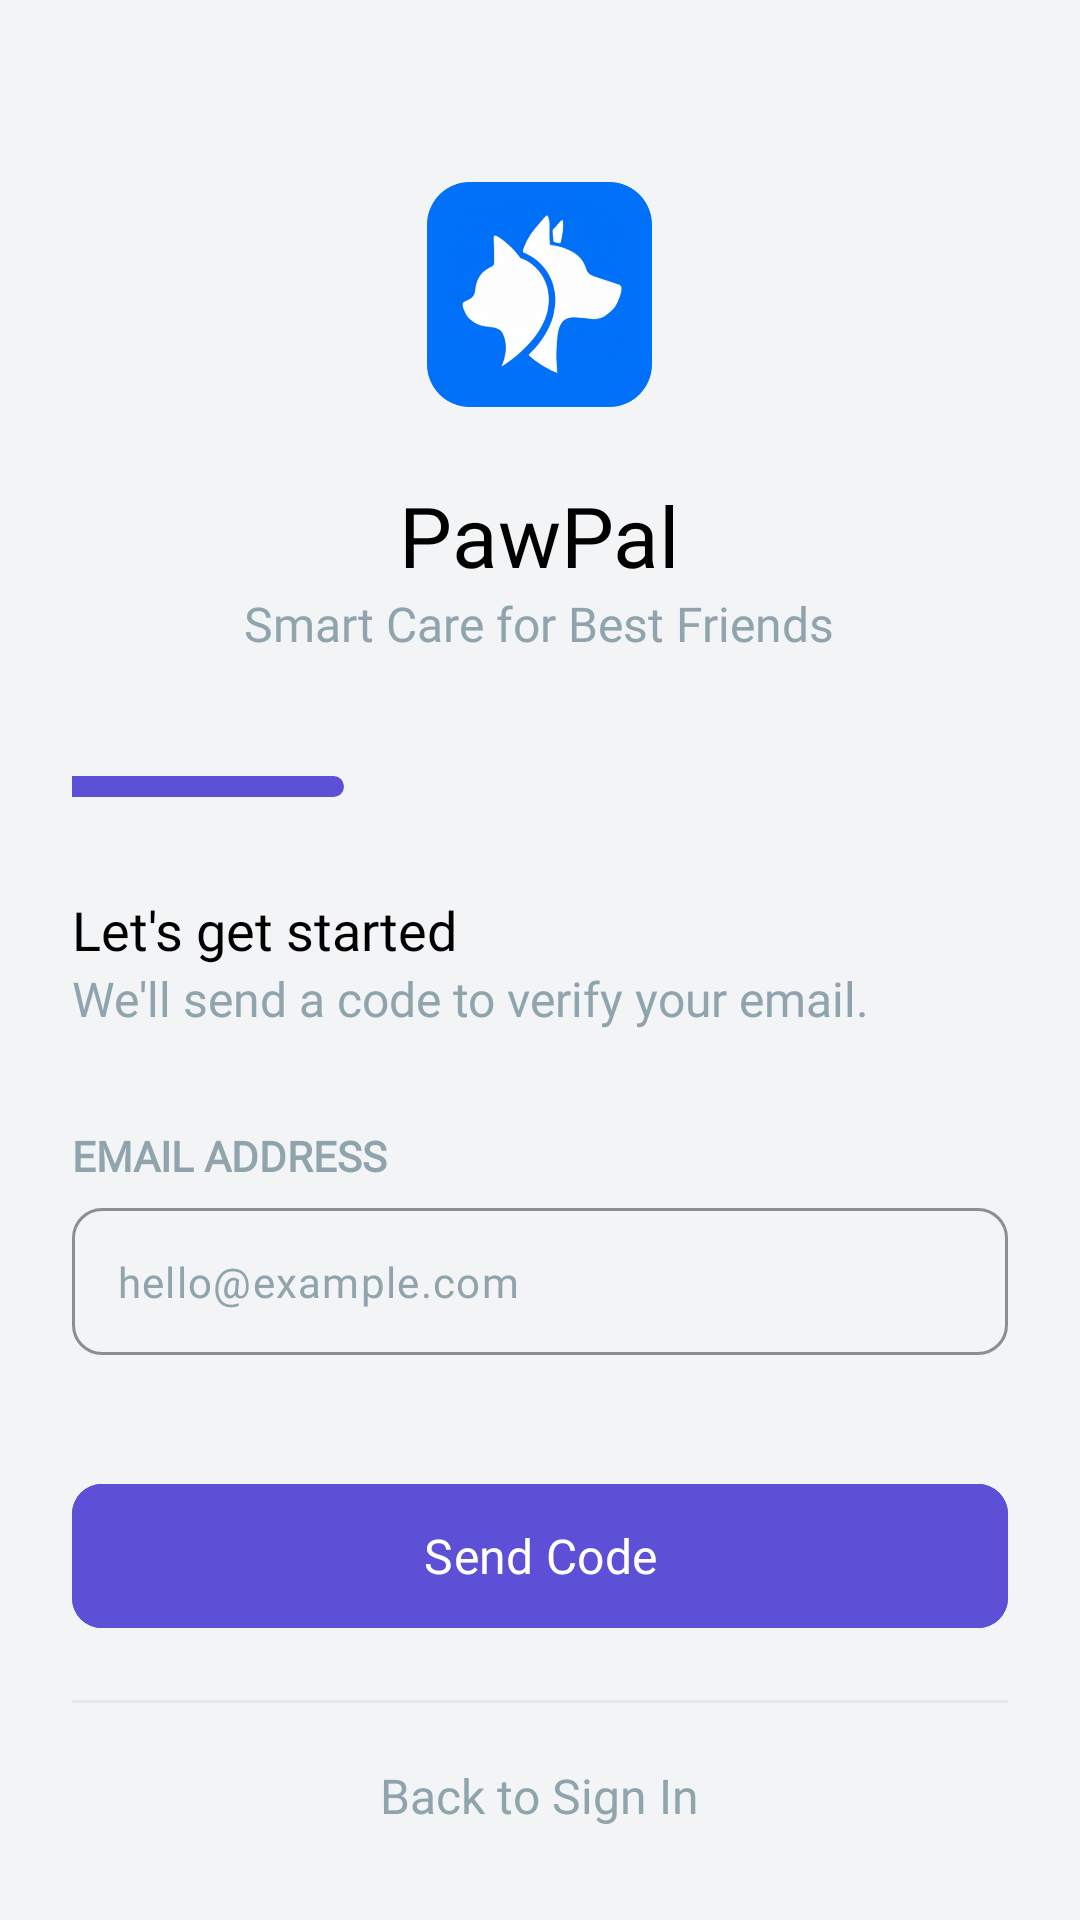

Layout XML and referenced resources for this Android screen:
<!-- AndroidManifest.xml: application theme Theme.PawPal_FInal -->
<!-- res/layout/fragment_email_verification.xml -->
<?xml version="1.0" encoding="utf-8"?>
<RelativeLayout xmlns:android="http://schemas.android.com/apk/res/android"
    android:layout_width="match_parent"
    android:layout_height="match_parent"
    xmlns:app="http://schemas.android.com/apk/res-auto"
    android:background="#F3F4F6"
    android:gravity="center">

    <LinearLayout
        android:layout_width="match_parent"
        android:layout_height="wrap_content"
        android:orientation="vertical"
        android:padding="24dp">

        
        <ImageView
            android:layout_width="75dp"
            android:layout_height="75dp"
            android:layout_gravity="center_horizontal"
            android:layout_marginTop="30dp"
            android:src="@drawable/ic_logo" />

        
        <TextView
            android:layout_width="wrap_content"
            android:layout_height="wrap_content"
            android:layout_gravity="center_horizontal"
            android:layout_marginTop="24dp"
            android:text="PawPal"
            android:textColor="@color/black"
            android:textSize="28sp"
            android:fontFamily="@font/nunito_sans_extrabold" />

        <TextView
            android:layout_width="wrap_content"
            android:layout_height="wrap_content"
            android:layout_gravity="center_horizontal"
            android:text="Smart Care for Best Friends"
            android:textColor="@color/gray"
            android:textSize="16sp"
            android:fontFamily="@font/nunito_sans_extrabold"/>

        
        <LinearLayout
            android:layout_width="match_parent"
            android:layout_height="wrap_content"
            android:layout_marginTop="40dp"
            android:gravity="center"
            android:orientation="horizontal">

            <View
                android:layout_width="115dp"
                android:layout_height="7dp"
                android:layout_marginEnd="8dp"
                android:background="@drawable/progress_active" />

            <View
                android:layout_width="115dp"
                android:layout_height="7dp"
                android:layout_marginEnd="8dp"
                android:background="@drawable/progress_inactive" />

            <View
                android:layout_width="115dp"
                android:layout_height="7dp"
                android:background="@drawable/progress_inactive" />
        </LinearLayout>

        
        <TextView
            android:layout_width="wrap_content"
            android:layout_height="wrap_content"
            android:layout_marginTop="32dp"
            android:text="Let's get started"
            android:textColor="@color/black"
            android:textSize="18sp"
            android:fontFamily="@font/nunito_sans_extrabold" />

        <TextView
            android:layout_width="wrap_content"
            android:layout_height="wrap_content"
            android:text="We'll send a code to verify your email."
            android:textColor="@color/gray"
            android:textSize="16sp"
            android:fontFamily="@font/nunito_sans_extrabold"/>

        
        <TextView
            android:layout_width="wrap_content"
            android:layout_height="wrap_content"
            android:layout_marginTop="32dp"
            android:text="EMAIL ADDRESS"
            android:textColor="@color/gray"
            android:fontFamily="@font/nunito_sans_extrabold"
            android:textSize="14sp"
            android:textStyle="bold"
            android:layout_marginBottom="8dp"/>

        
        <com.google.android.material.textfield.TextInputLayout
            android:layout_width="match_parent"
            android:layout_height="wrap_content"
            android:layout_marginBottom="15dp"
            app:boxBackgroundMode="outline"
            app:boxCornerRadiusBottomEnd="10dp"
            app:boxCornerRadiusBottomStart="10dp"
            app:boxCornerRadiusTopEnd="10dp"
            app:boxCornerRadiusTopStart="10dp"
            app:boxStrokeColor="@color/gray"
            app:hintEnabled="false">

            <com.google.android.material.textfield.TextInputEditText
                android:id="@+id/emailInput"
                android:layout_width="match_parent"
                android:layout_height="wrap_content"
                android:fontFamily="@font/nunito_bold"
                android:hint="hello@example.com"
                android:inputType="textEmailAddress"
                android:padding="15dp"
                android:textColor="@color/black"
                android:textColorHint="@color/gray"
                android:textSize="14sp" />
        </com.google.android.material.textfield.TextInputLayout>

        <com.google.android.material.button.MaterialButton
            android:id="@+id/sendCodeButton"
            android:layout_width="match_parent"
            android:layout_height="56dp"
            android:layout_marginTop="24dp"
            android:text="Send Code"
            android:textAllCaps="false"
            android:textColor="#FFFFFF"
            android:backgroundTint="#5B50D6"
            android:textSize="16sp"
            android:fontFamily="@font/nunito_sans_extrabold"
            app:cornerRadius="10dp"/>

        
        <View
            android:layout_width="match_parent"
            android:layout_height="1dp"
            android:layout_marginTop="20dp"
            android:background="#E5E7EB" />

        
        <TextView
            android:id="@+id/backToSignIn"
            android:layout_width="wrap_content"
            android:layout_height="wrap_content"
            android:layout_gravity="center_horizontal"
            android:layout_marginTop="20dp"
            android:text="Back to Sign In"
            android:textColor="@color/gray"
            android:textSize="16sp"
            android:fontFamily="@font/nunito_bold"/>

    </LinearLayout>
</RelativeLayout>
<!-- resources referenced by this layout -->
<resources>
  <color name="black">#FF000000</color>
  <color name="gray">#90A4AE</color>
  <!-- drawable ic_logo: png bitmap (drawable, 228251 bytes) -->
  <!-- drawable progress_active (drawable) -->
  <?xml version="1.0" encoding="utf-8"?>
  <shape xmlns:android="http://schemas.android.com/apk/res/android">
      <solid android:color="#5B50D6" />
      <corners android:radius="10dp" />
  </shape>
  <style name="Theme.PawPal_FInal" parent="Base.Theme.PawPal_FInal" />
  <style name="Base.Theme.PawPal_FInal" parent="Theme.Material3.DayNight.NoActionBar">
          
          
      </style>
</resources>
